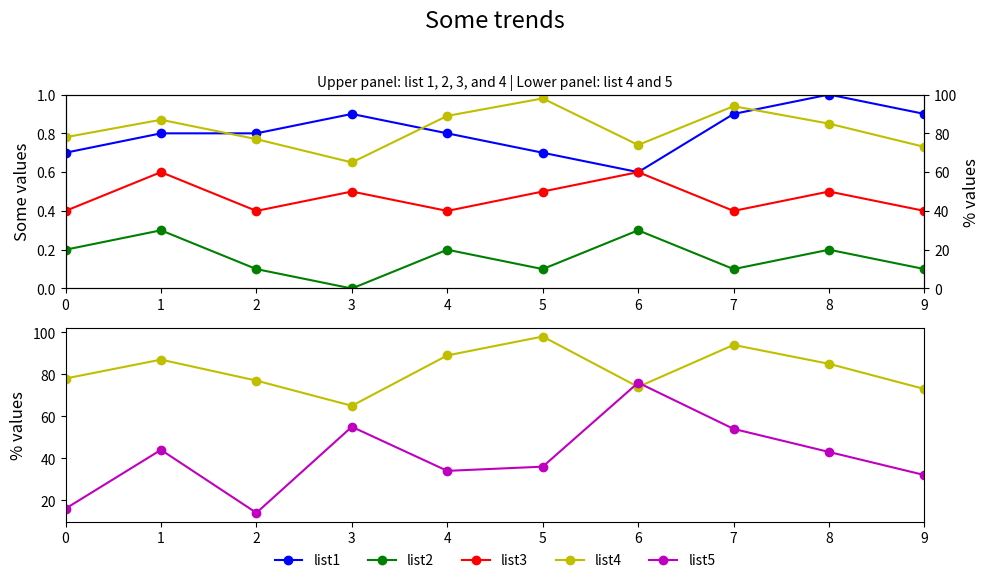

The matplotlib source for this figure:

import matplotlib.pyplot as plt

event_index = ['event 1', 'event 2', 'event 3', 'event 4', 'event 5', 
               'event 6', 'event 7', 'event 8', 'event 9', 'event 10']
list1 = [0.7, 0.8, 0.8, 0.9, 0.8, 0.7, 0.6, 0.9, 1.0, 0.9]
list2 = [0.2, 0.3, 0.1, 0.0, 0.2, 0.1, 0.3, 0.1, 0.2, 0.1]
list3 = [0.4, 0.6, 0.4, 0.5, 0.4, 0.5, 0.6, 0.4, 0.5, 0.4]
list4 = [78, 87, 77, 65, 89, 98, 74, 94, 85, 73]
list5 = [16, 44, 14, 55, 34, 36, 76, 54, 43, 32]

fig = plt.figure(figsize=(10, 6))  # Improved figure size for clarity
ax1 = fig.add_subplot(211)  # First subplot: list 1, 2, 3, and 4
ax2 = ax1.twinx()  # Create a twin y-axis for plotting list 4

# Plotting lists
line1 = ax1.plot(list1, 'bo-', label='list1')
line2 = ax1.plot(list2, 'go-', label='list2')
line3 = ax1.plot(list3, 'ro-', label='list3')
line4 = ax2.plot(list4, 'yo-', label='list4')

# Setting limits and labels for the first subplot
ax1.set_ylim(0, 1)
ax1.set_xlim(0, len(event_index)-1)
ax1.set_ylabel('Some values', fontsize=12)
ax2.set_ylabel('% values', fontsize=12)
ax2.set_ylim(0, 100)

ax3 = fig.add_subplot(212)  # Second subplot: list 4 and 5
ax3.set_xlim(0, len(event_index)-1)  # Adjust x limits
ax3.set_ylabel('% values', fontsize=12)

# Plotting Footprint % and Critical Cells %
ax3.plot(list4, 'yo-', label='list4')
line5 = ax3.plot(list5, 'mo-', label='list5')

# Assigning labels and centering the legend below x labels of subplot 2
lines = line1 + line2 + line3 + line4 + line5
labels = [l.get_label() for l in lines]
ax3.legend(lines, labels, loc='center', bbox_to_anchor=(0.5, -0.2), ncol=5, frameon=False)

# Setting titles
title_string = 'Some trends'
subtitle_string = 'Upper panel: list 1, 2, 3, and 4 | Lower panel: list 4 and 5'
plt.suptitle(title_string, y=0.97, fontsize=17)  # Added space from the top
ax1.set_title(subtitle_string, fontsize=10, loc='center')  # Centering the subtitle above subplot 1

# Tighten layout
fig.tight_layout(rect=[0, 0, 1, 0.95])  # Prevent overlap with suptitle
plt.show()
